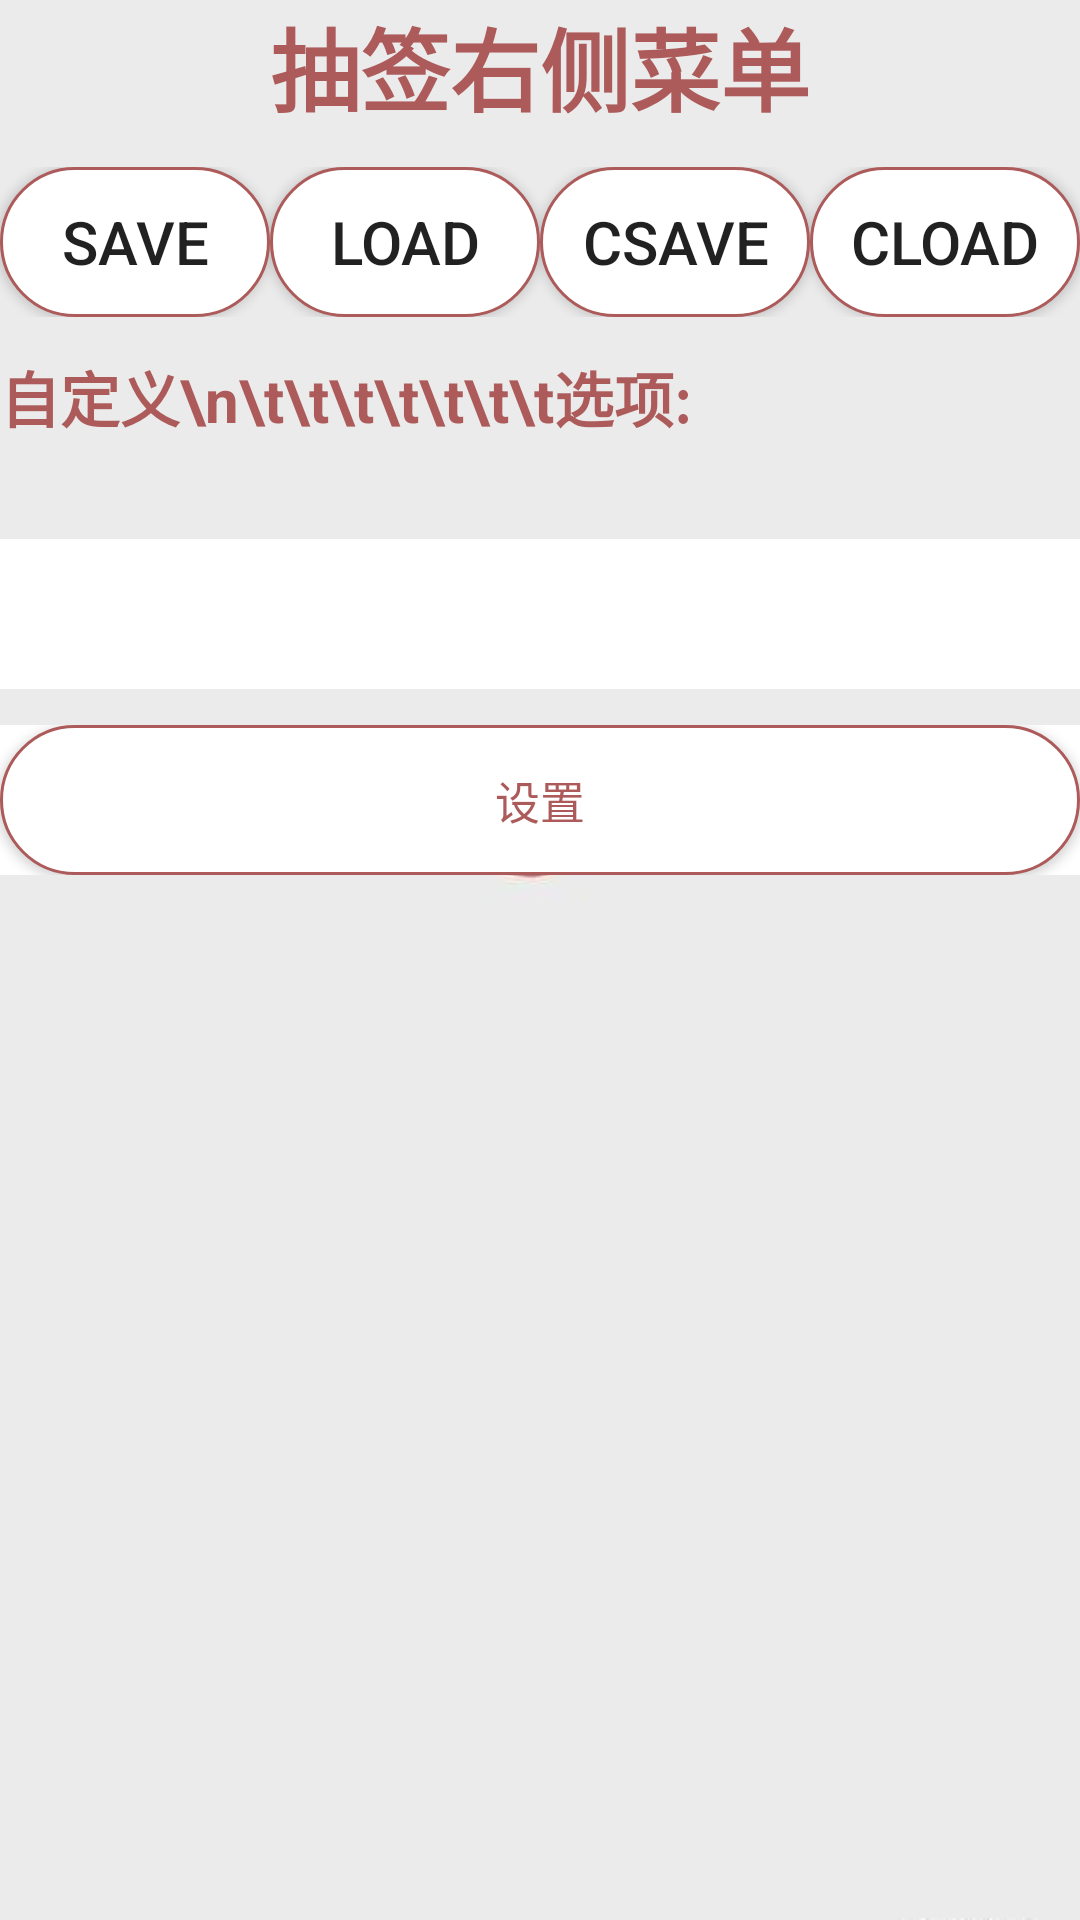

Android layout source for this screen:
<!-- AndroidManifest.xml: application theme Theme.ShiYan7 -->
<!-- res/layout/rightmenu_draw.xml -->
<?xml version="1.0" encoding="utf-8"?>
<LinearLayout xmlns:android="http://schemas.android.com/apk/res/android"
    android:orientation="vertical"
    android:layout_width="match_parent"
    android:layout_height="match_parent"
    android:background="@drawable/beijing">
    
    <TextView
        android:text="抽签右侧菜单"
        android:textSize="30dp"
        android:textColor="#AD5A5A"
        android:textStyle="bold"
        android:gravity="center"
        android:layout_width="match_parent"
        android:layout_height="wrap_content" />
    
    <LinearLayout
        android:layout_width="match_parent"
        android:layout_height="50dp"
        android:layout_marginTop="12dp">
        <Button
            android:id="@+id/dice_save"
            android:text="save"
            android:textSize="20dp"
            android:gravity="center"
            android:layout_weight="1"
            android:layout_width="0dp"
            android:layout_height="match_parent"
            android:background="@drawable/btn_shape1" />
        <Button
            android:id="@+id/dice_load"
            android:text="load"
            android:textSize="20dp"
            android:gravity="center"
            android:layout_weight="1"
            android:layout_width="0dp"
            android:layout_height="match_parent"
            android:background="@drawable/btn_shape1"/>
        <Button
            android:id="@+id/dice_csave"
            android:text="csave"
            android:textSize="20dp"
            android:gravity="center"
            android:layout_weight="1"
            android:layout_width="0dp"
            android:layout_height="match_parent"
            android:background="@drawable/btn_shape1" />
        <Button
            android:id="@+id/dice_cload"
            android:text="cload"
            android:textSize="20dp"
            android:gravity="center"
            android:layout_weight="1"
            android:layout_width="0dp"
            android:layout_height="match_parent"
            android:background="@drawable/btn_shape1" />
    </LinearLayout>
    
    <LinearLayout
        android:layout_width="match_parent"
        android:layout_height="50dp"
        android:layout_marginTop="12dp">
        <TextView
            android:text="自定义\n\t\t\t\t\t\t\t选项:"
            android:textColor="#AD5A5A"
            android:textSize="20dp"
            android:textStyle="bold"
            android:id="@+id/dice_DefineText"
            android:layout_width="wrap_content"
            android:layout_height="match_parent"/>
        <ImageView
            android:src="@drawable/star"
            android:layout_width="35dp"
            android:layout_height="match_parent"/>
    </LinearLayout>
    
    <LinearLayout
        android:background="#ffffff"
        android:layout_width="match_parent"
        android:layout_height="50dp"
        android:layout_marginTop="12dp">
    </LinearLayout>
    <LinearLayout
        android:background="#ffffff"
        android:layout_width="match_parent"
        android:layout_height="50dp"
        android:layout_marginTop="12dp">
        <Button
            android:id="@+id/corn_settings"
            android:textColor="#AD5A5A"
            android:text="设置"
            android:textSize="15dp"
            android:gravity="center"
            android:layout_width="match_parent"
            android:layout_height="match_parent"
            android:background="@drawable/btn_shape1"/>
    </LinearLayout>
</LinearLayout>
<!-- resources referenced by this layout -->
<resources>
  <!-- drawable beijing: jpg bitmap (drawable, 9953 bytes) -->
  <!-- drawable btn_shape1 (drawable) -->
  <?xml version="1.0" encoding="utf-8"?>
  <shape
      xmlns:android="http://schemas.android.com/apk/res/android"
      android:shape="rectangle">
      <solid android:color="#FFFFFF" />
      <corners android:radius="50dp" />
      <stroke
          android:width="1dp"
          android:color="#AD5A5A"/>
  </shape>
  <style name="Theme.ShiYan7" parent="Theme.MaterialComponents.DayNight.DarkActionBar">
          
          <item name="colorPrimary">@color/purple_500</item>
          <item name="colorPrimaryVariant">@color/purple_700</item>
          <item name="colorOnPrimary">@color/white</item>
          
          <item name="colorSecondary">@color/teal_200</item>
          <item name="colorSecondaryVariant">@color/teal_700</item>
          <item name="colorOnSecondary">@color/black</item>
          
          <item name="android:statusBarColor" tools:targetApi="l">?attr/colorPrimaryVariant</item>
          
      </style>
  <!-- not gathered from this repository: default colours our renderer supplied (Android Studio template values) -->
  <color name="purple_500">#FF6200EE</color>
  <color name="purple_700">#FF3700B3</color>
  <color name="teal_200">#FF03DAC5</color>
  <color name="teal_700">#FF018786</color>
  <color name="black">#FF000000</color>
  <color name="white">#FFFFFFFF</color>
</resources>
